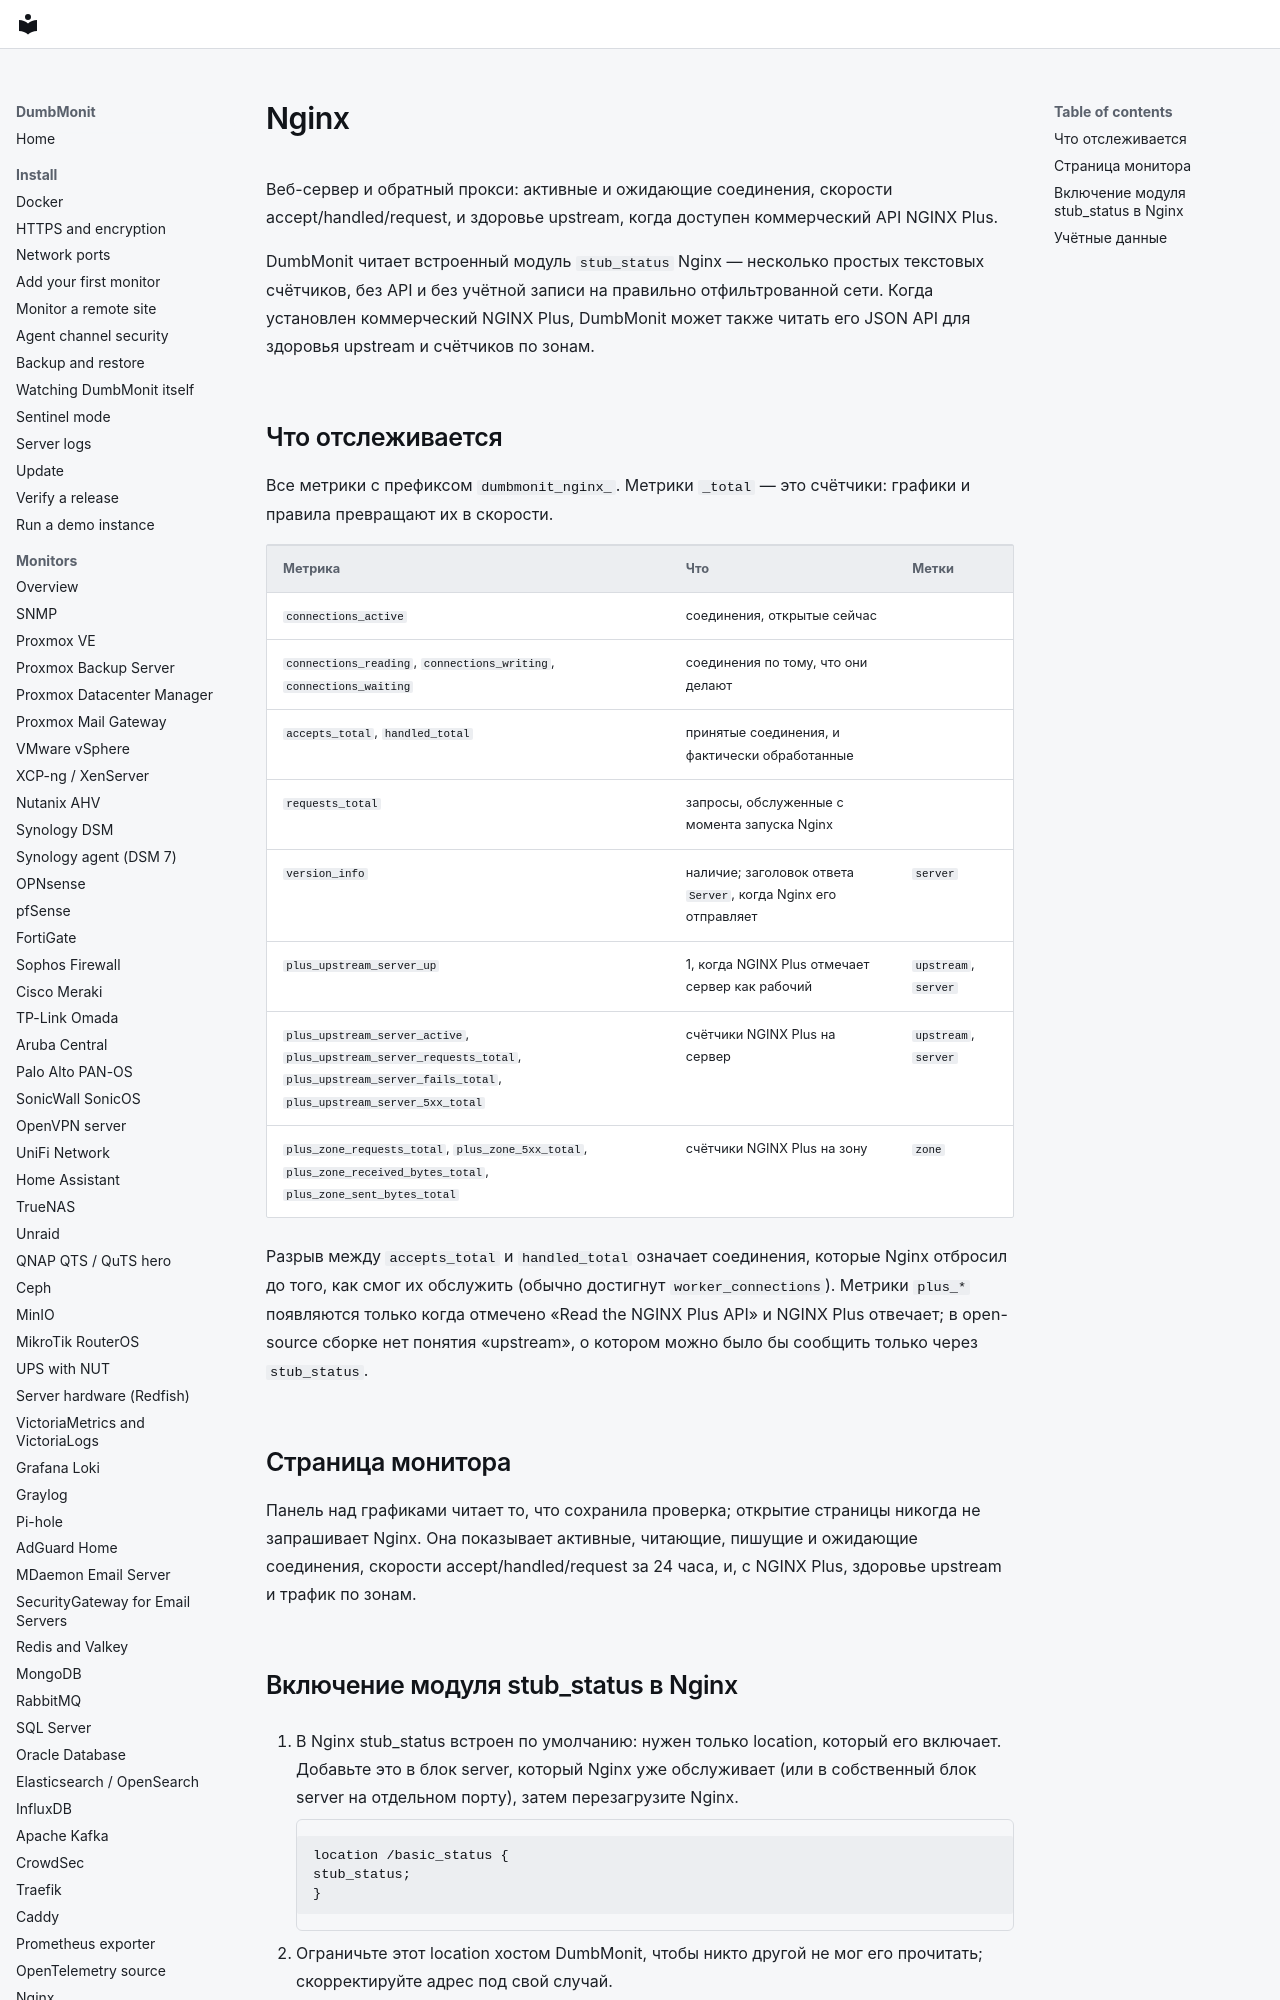

repository: laupernoe/dumbmonit · page: devices/nginx.ru/index.html · generator: mkdocs

# Nginx

Веб-сервер и обратный прокси: активные и ожидающие соединения, скорости
accept/handled/request, и здоровье upstream, когда доступен коммерческий API
NGINX Plus.

DumbMonit читает встроенный модуль `stub_status` Nginx — несколько простых
текстовых счётчиков, без API и без учётной записи на правильно
отфильтрованной сети. Когда установлен коммерческий NGINX Plus, DumbMonit
может также читать его JSON API для здоровья upstream и счётчиков по зонам.
